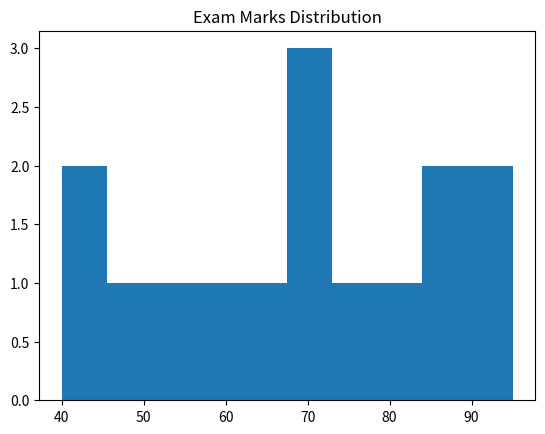

Source code (Python):
import pandas as pd
import matplotlib.pyplot as plt
import numpy as np
marks = [45,55,60,70,65,80,75,90,85,50,40,95,88,72,68]
df = pd.DataFrame({"Marks": marks})
print("Mean:", np.mean(marks))
print("Median:", np.median(marks))
print("Mode:", df["Marks"].mode()[0])
plt.hist(df["Marks"])
plt.title("Exam Marks Distribution")
plt.show()
